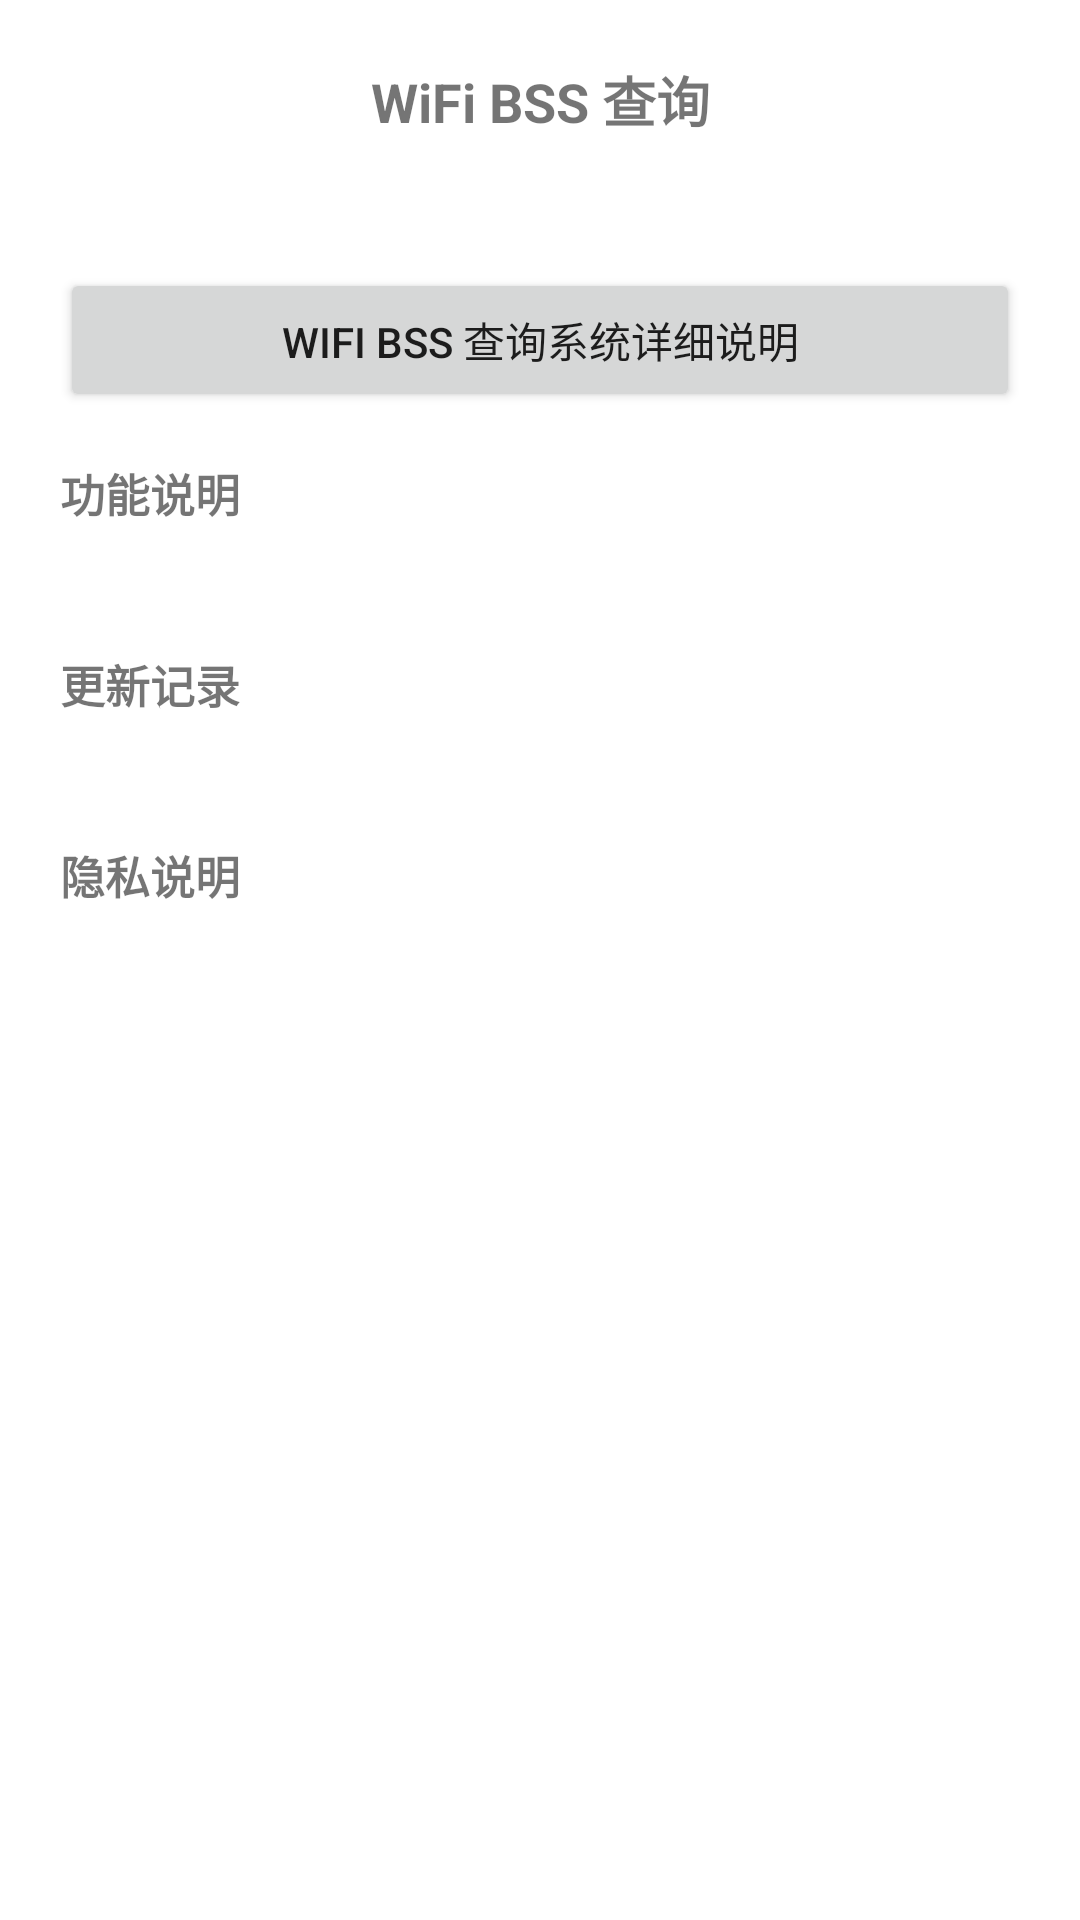

Reconstruct the res/layout file that produces this screen, plus the resources it refers to.
<!-- AndroidManifest.xml: application theme Theme.WifiBssQuery -->
<!-- res/layout/dialog_about.xml -->
<?xml version="1.0" encoding="utf-8"?>
<ScrollView xmlns:android="http://schemas.android.com/apk/res/android"
    android:layout_width="match_parent"
    android:layout_height="wrap_content"
    android:fillViewport="true">

    <LinearLayout
        android:layout_width="match_parent"
        android:layout_height="wrap_content"
        android:orientation="vertical"
        android:padding="20dp">

        
        <TextView
            android:layout_width="match_parent"
            android:layout_height="wrap_content"
            android:text="@string/app_name"
            android:textSize="18sp"
            android:textStyle="bold"
            android:gravity="center"
            android:layout_marginBottom="8dp" />

        <TextView
            android:id="@+id/tvVersion"
            android:layout_width="match_parent"
            android:layout_height="wrap_content"
            android:text=""
            android:textSize="14sp"
            android:gravity="center"
            android:layout_marginBottom="16dp" />

        <Button
            android:id="@+id/btnIntroduction"
            android:layout_width="match_parent"
            android:layout_height="wrap_content"
            android:text="@string/introduction_button"
            android:layout_marginBottom="16dp" />

        
        <TextView
            android:layout_width="match_parent"
            android:layout_height="wrap_content"
            android:text="@string/about_section_features"
            android:textSize="15sp"
            android:textStyle="bold"
            android:layout_marginBottom="8dp" />

        <TextView
            android:id="@+id/tvDescription"
            android:layout_width="match_parent"
            android:layout_height="wrap_content"
            android:textSize="13sp"
            android:lineSpacingExtra="4dp"
            android:layout_marginBottom="16dp" />

        
        <TextView
            android:layout_width="match_parent"
            android:layout_height="wrap_content"
            android:text="@string/about_section_changelog"
            android:textSize="15sp"
            android:textStyle="bold"
            android:layout_marginBottom="8dp" />

        <TextView
            android:id="@+id/tvChanges"
            android:layout_width="match_parent"
            android:layout_height="wrap_content"
            android:textSize="13sp"
            android:lineSpacingExtra="4dp"
            android:layout_marginBottom="16dp" />

        
        <TextView
            android:layout_width="match_parent"
            android:layout_height="wrap_content"
            android:text="@string/about_section_privacy"
            android:textSize="15sp"
            android:textStyle="bold"
            android:layout_marginBottom="8dp" />

        <TextView
            android:id="@+id/tvPrivacy"
            android:layout_width="match_parent"
            android:layout_height="wrap_content"
            android:textSize="13sp"
            android:lineSpacingExtra="4dp"
            android:layout_marginBottom="16dp" />

        
        <TextView
            android:id="@+id/tvAuthor"
            android:layout_width="match_parent"
            android:layout_height="wrap_content"
            android:textSize="13sp"
            android:gravity="center"
            android:layout_marginBottom="16dp" />

        
        <TextView
            android:id="@+id/tvGithub"
            android:layout_width="match_parent"
            android:layout_height="wrap_content"
            android:textSize="13sp"
            android:gravity="center"
            android:autoLink="web" />

    </LinearLayout>

</ScrollView>
<!-- resources referenced by this layout -->
<resources>
  <string name="about_section_changelog">更新记录</string>
  <string name="about_section_features">功能说明</string>
  <string name="about_section_privacy">隐私说明</string>
  <string name="app_name">WiFi BSS 查询</string>
  <string name="introduction_button">WiFi BSS 查询系统详细说明</string>
  <style name="Theme.WifiBssQuery" parent="Theme.MaterialComponents.DayNight.DarkActionBar">
          <item name="colorPrimary">@color/purple_500</item>
          <item name="colorPrimaryVariant">@color/purple_700</item>
          <item name="colorOnPrimary">@color/white</item>
          <item name="colorSecondary">@color/teal_200</item>
          <item name="colorSecondaryVariant">@color/teal_700</item>
          <item name="colorOnSecondary">@color/black</item>
          <item name="android:statusBarColor">?attr/colorPrimaryVariant</item>
      </style>
  <color name="purple_500">#FF6200EE</color>
  <color name="purple_700">#FF3700B3</color>
  <color name="white">#FFFFFFFF</color>
  <color name="teal_200">#FF03DAC5</color>
  <color name="teal_700">#FF018786</color>
  <color name="black">#FF000000</color>
</resources>
